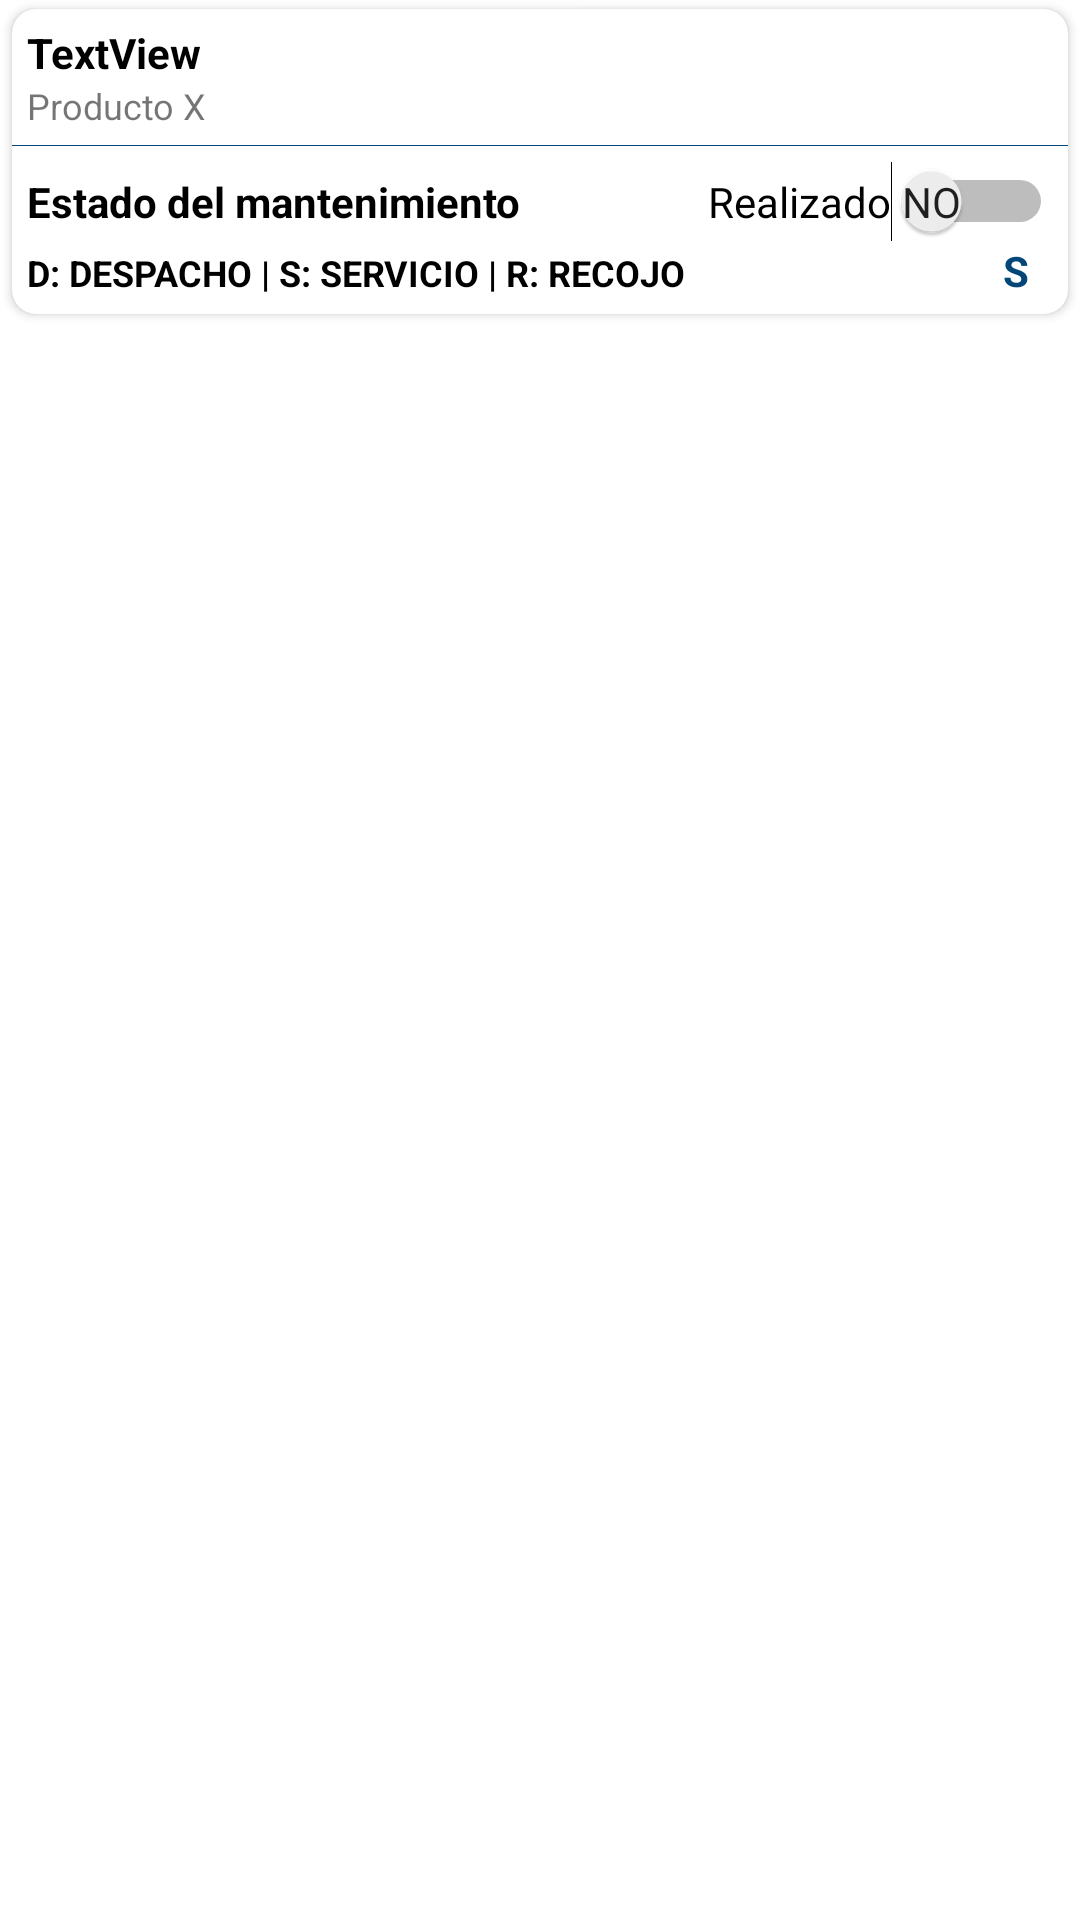

Here is an Android app screen rendered from its layout file. Give the layout XML and the strings, colors and styles it references.
<!-- AndroidManifest.xml: application theme Theme.AncroRutasYgestion -->
<!-- res/layout/hoja_ruta_detalle.xml -->
<?xml version="1.0" encoding="utf-8"?>
<LinearLayout xmlns:android="http://schemas.android.com/apk/res/android"
    xmlns:app="http://schemas.android.com/apk/res-auto"
    xmlns:tools="http://schemas.android.com/tools"
    android:layout_width="match_parent"
    android:layout_height="wrap_content">

    <android.support.v7.widget.CardView
        android:id="@+id/parairADetalle2"
        android:layout_width="match_parent"
        android:layout_height="wrap_content"
        android:layout_marginLeft="4dp"
        android:layout_marginTop="3dp"
        android:layout_marginRight="4dp"
        android:layout_marginBottom="5dp"
        android:elevation="3dp"
        android:minHeight="90dp"
        android:orientation="vertical"
        app:cardCornerRadius="8dp">
<LinearLayout
    android:layout_width="match_parent"
    android:layout_height="wrap_content" android:orientation="vertical">
        <LinearLayout
            android:layout_width="match_parent"
            android:layout_height="wrap_content"
            android:orientation="vertical"
            android:padding="5dp">

            <TextView
                android:id="@+id/qrdatatext"
                android:layout_width="match_parent"
                android:layout_height="wrap_content"
                android:text="TextView"
                android:textColor="@color/black"
                android:textStyle="bold" />

            <TextView
                android:id="@+id/productoname"
                android:layout_width="match_parent"
                android:layout_height="wrap_content"
                android:text="Producto X"
                android:textSize="12sp" />
        </LinearLayout>

        <LinearLayout
            android:layout_width="match_parent"
            android:layout_height="1px"
            android:background="@color/primary_dimerc"
            android:orientation="vertical"></LinearLayout>

        <LinearLayout
            android:layout_width="match_parent"
            android:layout_height="wrap_content"
            android:orientation="vertical"
            android:padding="5dp">

            <LinearLayout
                android:layout_width="match_parent"
                android:layout_height="wrap_content"
                android:layout_weight="1"
                android:orientation="horizontal">

                <TextView
                    android:id="@+id/textView4"
                    android:layout_width="match_parent"
                    android:layout_height="wrap_content"
                    android:layout_weight="1"
                    android:text="Estado del mantenimiento"
                    android:textColor="@color/black"
                    android:textStyle="bold" />

                <Switch
                    android:id="@+id/EstadoMantenimiento"
                    android:layout_width="wrap_content"
                    android:layout_height="wrap_content"
                    android:layout_weight="0"
                    android:checked="false"
                    android:showText="true"
                    android:splitTrack="false"
                    android:text="Realizado"
                    android:textOff="No"
                    android:textOn="Si"
                    android:thumbTextPadding="1dp"
                    tools:checked="false" />
            </LinearLayout>

            <LinearLayout
                android:layout_width="match_parent"
                android:layout_height="wrap_content"
                android:orientation="horizontal">

                <TextView
                    android:id="@+id/textView3"
                    android:layout_width="match_parent"
                    android:layout_height="wrap_content"
                    android:layout_weight="1"
                    android:text="D: DESPACHO | S: SERVICIO | R: RECOJO"
                    android:textColor="@color/black"
                    android:textSize="12sp"
                    android:textStyle="bold" />

                <TextView
                    android:id="@+id/tipoMantenimiento"
                    android:layout_width="wrap_content"
                    android:layout_height="wrap_content"
                    android:layout_weight="0"
                    android:paddingEnd="8dp"
                    android:text="S"
                    android:textColor="@color/primary_dimerc"
                    android:textSize="14sp"
                    android:textStyle="bold" />

                
            </LinearLayout>

        </LinearLayout>
</LinearLayout>
    </android.support.v7.widget.CardView>
</LinearLayout>
<!-- resources referenced by this layout -->
<resources>
  <color name="black">#FF000000</color>
  <color name="primary_dimerc">#034778</color>
  <!-- drawable botones_blancos_rounded (drawable) -->
  <?xml version="1.0" encoding="utf-8"?>
  <shape
      xmlns:android="http://schemas.android.com/apk/res/android"
      android:shape="rectangle">
  
      
      <solid
          android:color="@color/white" >
      </solid>
  
      
  
      
      <padding
          android:left="4dp"
          android:top="4dp"
          android:right="4dp"
          android:bottom="4dp"    >
      </padding>
  
      
      <corners
          android:radius="15dp"   >
      </corners>
  
  </shape>
  <style name="Theme.AncroRutasYgestion" parent="Theme.MaterialComponents.DayNight.NoActionBar">
          
          <item name="colorPrimary">@color/primary_dimerc</item>
          <item name="colorPrimaryVariant">@color/primary_dimerc_variant</item>
          <item name="colorOnPrimary">@color/white</item>
          
          <item name="colorSecondary">@color/secondary_dimerc_variant</item>
          <item name="colorSecondaryVariant">@color/secondary_dimerc</item>
          <item name="colorOnSecondary">@color/black</item>
          
          <item name="android:statusBarColor">?attr/colorPrimaryVariant</item>
          
      </style>
  <color name="white">#FFFFFFFF</color>
  <color name="primary_dimerc_variant">#0F2738</color>
  <color name="secondary_dimerc_variant">#57B9D4</color>
  <color name="secondary_dimerc">#03a5d3</color>
</resources>
